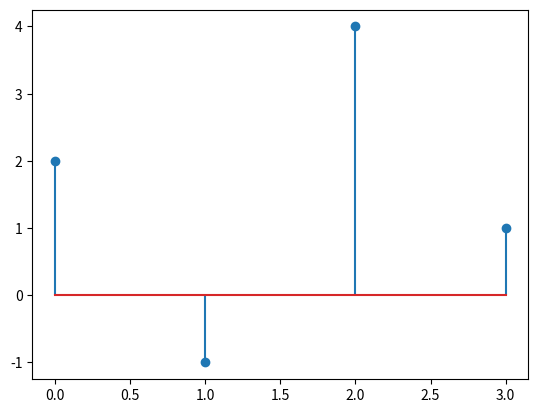

This figure's Python source: (Note: this script raises an exception after producing the figure.)
import numpy as np
import matplotlib.pyplot as plt

x = np.array([2, -1, 4, 1])
plt.stem(x)

plt.savefig("../plot/yetAnotherDiscreteTimeSignal.pdf")